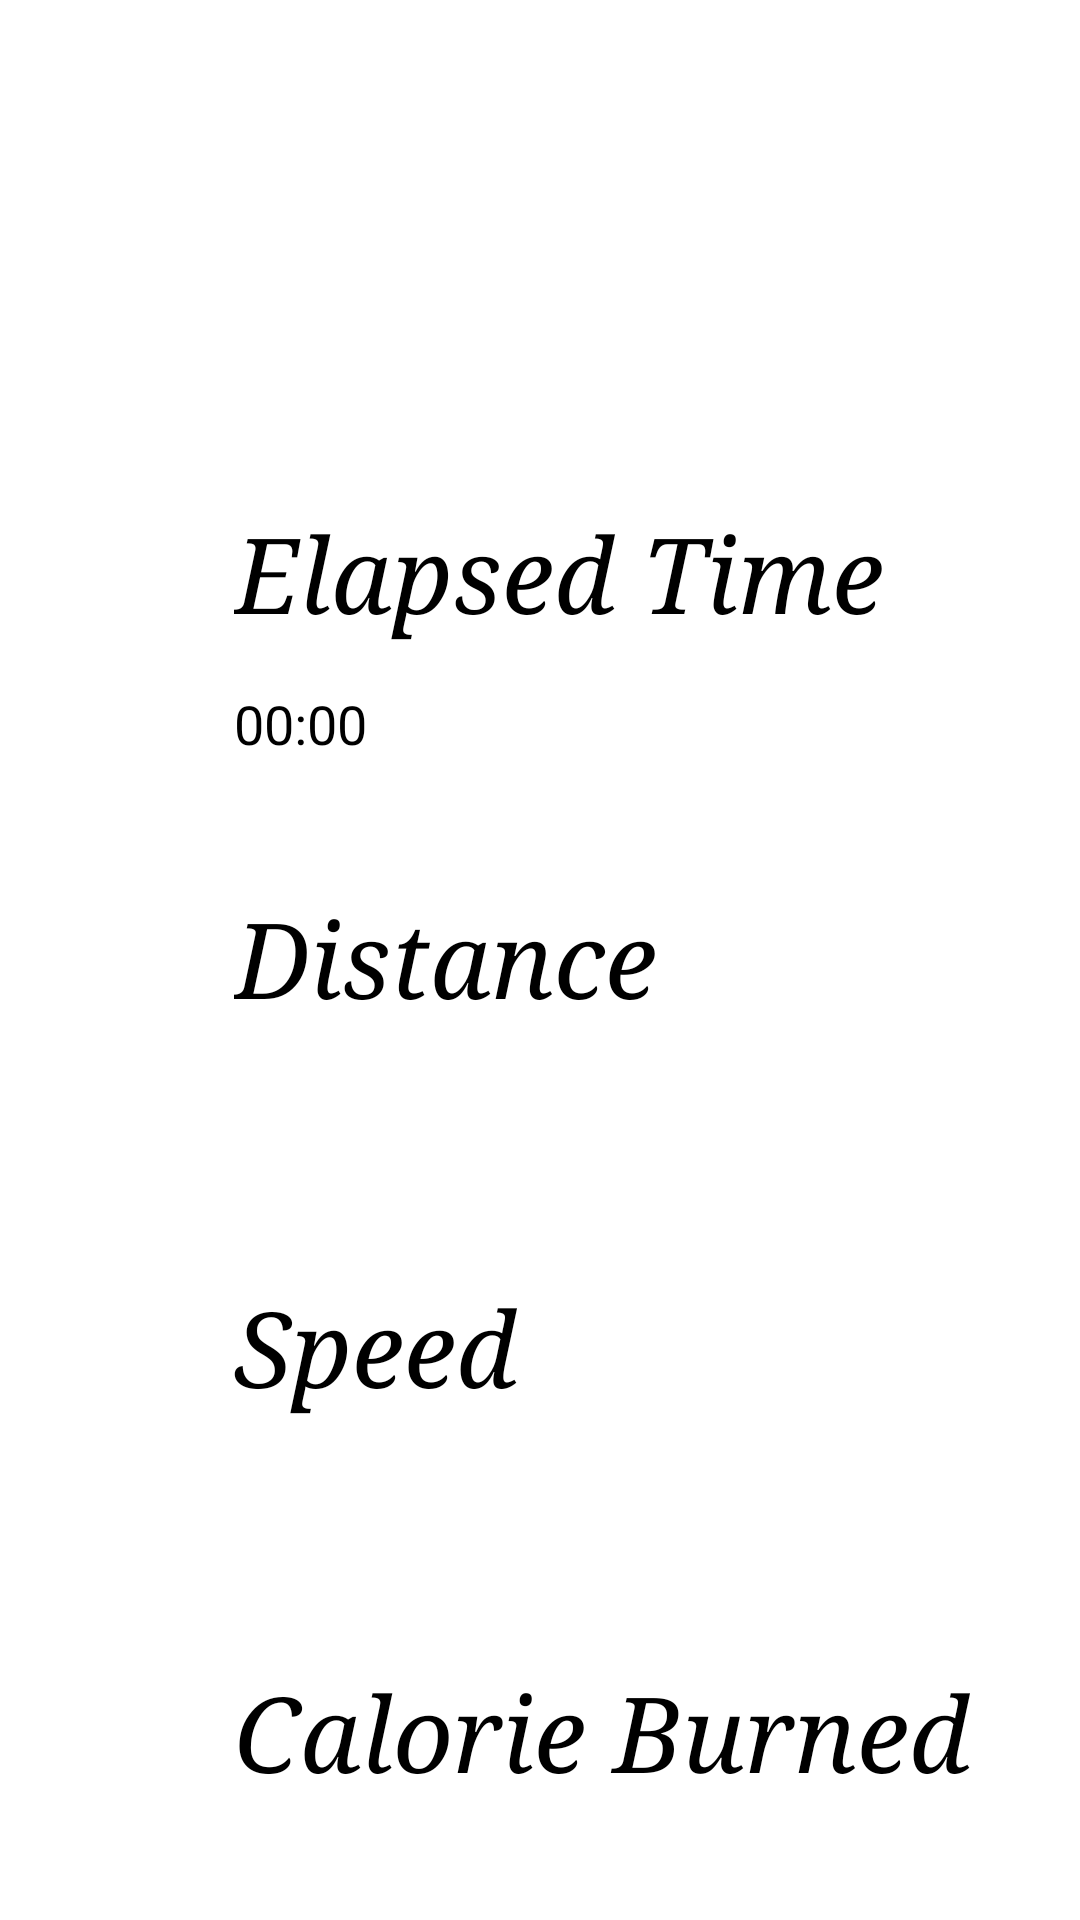

Here is an Android app screen rendered from its layout file. Give the layout XML and the strings, colors and styles it references.
<!-- AndroidManifest.xml: application theme MyTheme -->
<!-- res/layout/fragment_tracking.xml -->
<RelativeLayout xmlns:android="http://schemas.android.com/apk/res/android"
    xmlns:tools="http://schemas.android.com/tools"
    android:layout_width="match_parent"
    android:layout_height="match_parent"
    android:paddingBottom="@dimen/activity_vertical_margin"
    android:paddingLeft="@dimen/activity_horizontal_margin"
    android:paddingRight="@dimen/activity_horizontal_margin"
    android:paddingTop="@dimen/activity_vertical_margin"
    tools:context="com.example.mr_fit_v1.TrakcerSecondaryActivity$PlaceholderFragment"
    tools:ignore="MergeRootFrame" >

    <TextView
        android:id="@+id/textView4"
        android:layout_width="wrap_content"
        android:layout_height="wrap_content"
        android:layout_alignLeft="@+id/error"
        android:layout_below="@+id/error"
        android:layout_marginTop="@dimen/layout_margin_top"
        android:fontFamily="serif"
        android:text="@string/distance"
        android:textAppearance="?android:attr/textAppearanceLarge"
        android:textSize="@dimen/tracker_text_size"
        android:textStyle="italic" />

    <TextView
        android:id="@+id/textView6"
        android:layout_width="wrap_content"
        android:layout_height="wrap_content"
        android:layout_alignLeft="@+id/textView5"
        android:layout_below="@+id/textView5"
        android:layout_marginTop="@dimen/layout_margin_top"
        android:fontFamily="serif"
        android:text="@string/calorieburned"
        android:textAppearance="?android:attr/textAppearanceLarge"
        android:textSize="@dimen/tracker_text_size"
        android:textStyle="italic" />

    <TextView
        android:id="@+id/textView1"
        android:layout_width="wrap_content"
        android:layout_height="wrap_content"
        android:layout_alignParentLeft="true"
        android:layout_alignParentTop="true"
        android:layout_marginLeft="@dimen/tracker_margin_left"
        android:layout_marginTop="@dimen/tracker_margin_top2"
        android:fontFamily="serif"
        android:text=""
        android:textAppearance="?android:attr/textAppearanceLarge"
        android:textSize="@dimen/tracker_text_size2"
        android:textStyle="italic" />


    <Chronometer
        android:id="@+id/chronometer"
        android:layout_width="wrap_content"
        android:layout_height="wrap_content"
        android:layout_alignLeft="@+id/error"
        android:layout_below="@+id/error"
        android:layout_marginTop="@dimen/small_margin_top"
        android:text="" 
        android:textAppearance="?android:attr/textAppearanceMedium" />

    <TextView
        android:id="@+id/error"
        android:layout_width="wrap_content"
        android:layout_height="wrap_content"
        android:layout_alignLeft="@+id/textView1"
        android:layout_below="@+id/textView1"
        android:layout_marginTop="@dimen/medium_margin_top"
        android:fontFamily="serif"
        android:text="@string/elapsedtime"
        android:textAppearance="?android:attr/textAppearanceLarge"
        android:textSize="@dimen/tracker_text_size"
        android:textStyle="italic" />

    <TextView
        android:id="@+id/speedTextView"
        android:layout_width="wrap_content"
        android:layout_height="wrap_content"
        android:layout_alignLeft="@+id/textView5"
        android:layout_below="@+id/textView5"
        android:text=""
        android:textAppearance="?android:attr/textAppearanceMedium" />

    <TextView
        android:id="@+id/distanceTextView"
        android:layout_width="wrap_content"
        android:layout_height="wrap_content"
        android:layout_alignLeft="@+id/textView4"
        android:layout_below="@+id/textView4"
        android:text=""
        android:textAppearance="?android:attr/textAppearanceMedium" />

    <TextView
        android:id="@+id/textView5"
        android:layout_width="wrap_content"
        android:layout_height="wrap_content"
        android:layout_alignLeft="@+id/distanceTextView"
        android:layout_below="@+id/distanceTextView"
        android:layout_marginTop="59dp"
        android:fontFamily="serif"
        android:text="@string/speed"
        android:textAppearance="?android:attr/textAppearanceLarge"
        android:textSize="@dimen/tracker_text_size"
        android:textStyle="italic" />

    <TextView
        android:id="@+id/burnedCalorieTextView"
        android:layout_width="wrap_content"
        android:layout_height="wrap_content"
        android:layout_alignLeft="@+id/textView6"
        android:layout_below="@+id/textView6"
        android:text=""
        android:textAppearance="?android:attr/textAppearanceMedium" />

    <ImageButton
        android:id="@+id/stopButton"
        android:contentDescription="@string/button"
        android:layout_width="@dimen/image_size2"
        android:layout_height="wrap_content"
        android:layout_below="@+id/burnedCalorieTextView"
        android:layout_centerHorizontal="true"
        android:layout_marginTop="35dp"
        android:src="@drawable/ic_action_stop" />

</RelativeLayout>
<!-- resources referenced by this layout -->
<resources>
  <dimen name="activity_horizontal_margin">16dp</dimen>
  <dimen name="activity_vertical_margin">16dp</dimen>
  <dimen name="image_size2">115dp</dimen>
  <dimen name="layout_margin_top">82dp</dimen>
  <dimen name="medium_margin_top">26dp</dimen>
  <dimen name="small_margin_top">15dp</dimen>
  <dimen name="tracker_margin_left">62dp</dimen>
  <dimen name="tracker_margin_top2">60dp</dimen>
  <dimen name="tracker_text_size">35dp</dimen>
  <dimen name="tracker_text_size2">50dp</dimen>
  <string name="button">Button</string>
  <string name="calorieburned">Calorie Burned</string>
  <string name="distance">Distance</string>
  <string name="elapsedtime">Elapsed Time</string>
  <string name="speed">Speed</string>
  <style name="MyTheme" parent="@android:style/Theme.Holo.Light.DarkActionBar">
          
      </style>
</resources>
